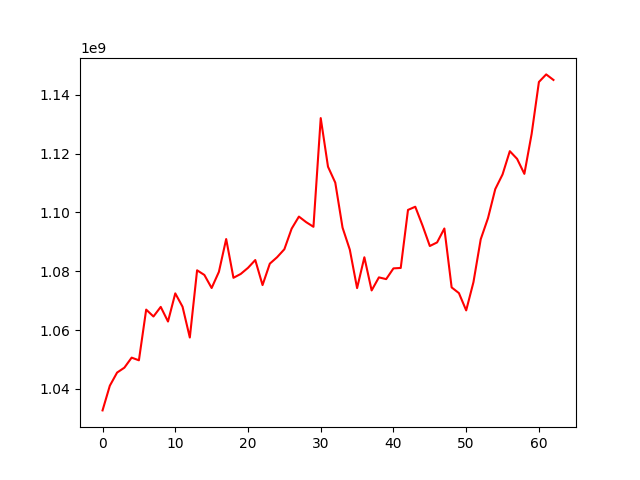

Data behind this chart, as committed beside it:
, 0
0, 1032717219
1, 1041099610
2, 1045573817
3, 1047232152
4, 1050647108
5, 1049741895
6, 1066969246
7, 1064629069
8, 1067892593
9, 1062918767
10, 1072489456
11, 1067950068
12, 1057476092
13, 1080326972
14, 1078746668
15, 1074307410
16, 1079808847
17, 1090951518
18, 1077780714
19, 1079087289
20, 1081161037
21, 1083813348
22, 1075304279
23, 1082581922
24, 1084772098
25, 1087484619
26, 1094468649
27, 1098581442
28, 1096685876
29, 1095110860
30, 1132052895
31, 1115529808
32, 1110115413
33, 1094826463
34, 1087328437
35, 1074270234
36, 1084753679
37, 1073485151
38, 1077925299
39, 1077329765
40, 1080980444
41, 1081123363
42, 1100844790
43, 1101928409
44, 1095519611
45, 1088581369
46, 1089802503
47, 1094533559
48, 1074513949
49, 1072580498
50, 1066704687
51, 1076297187
52, 1090882156
53, 1098061825
54, 1107927083
55, 1112896510
56, 1120809585
57, 1118196090
58, 1113104384
59, 1126685879
... 3 more rows
